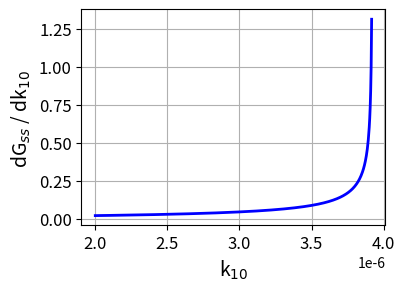
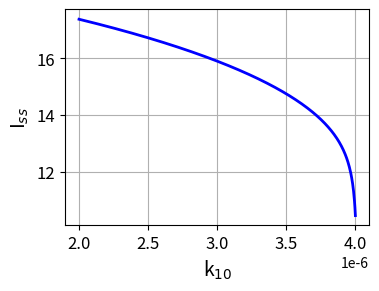
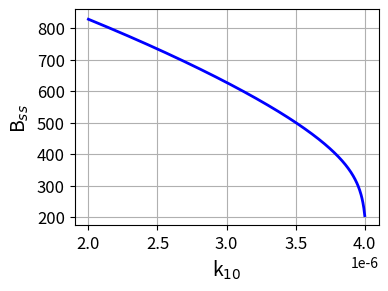

Here is the Python script that generated these plots, in order:
# BIG013.py
# [redacted]
# Jan 2024
# Website: https://d-arora.github.io/Doing-Physics-With-Matlab/
# Documentation: https://d-arora.github.io/Doing-Physics-With-Matlab/mpDocs/BIG-A.pdf
# Beta-cell mass B, insulin I, glucose G dynamics
# Gss Iss Bss dG/dt  vs k10    glucose toxicity
# LIBRARIES  ==============================================================
import numpy
import numpy as np
import scipy.special 
import scipy.special as sps
from scipy import *
import scipy.linalg as la
import math
import os
import matplotlib.pyplot as plt
from pylab import *
from math import *
from numpy import linspace,matrix,array
from numpy import *
from scipy.linalg import *
from scipy.optimize import fsolve
from scipy.integrate import odeint, solve_ivp
#o s.system('cls')

# FUNCTIONS  ==============================================================
#beta-cell mass (z) insulin (y)   glucose (x)  
def lorenz(t, state, k):    
    x, y, z = state
    
    dx = k[1] - k[2]*x - k[3]*x*y/(k[4]*x+1) 
    dy = k[5]*z*x**2/(k[6]+x**2) - k[7]*y
    dz = (-k[8] + k[9]*x - k[10]*x**2 )*z - k[11]*np.tan(k[12]*z)
        
    return [dx, dy, dz]



 #%%   
# CONSTANTS  ===============================================================
k = np.zeros(13)
k[1]  = 864    # 864
k[2]  = 1.44     # 1.44
k[3]  = 1  # 1
k[4]  = 0.01     # 0.01
k[5]  = 40 # 40
k[6]  = 20000    # 20000
k[7]  = 432      # 432
k[8]  = 0.06    # 0.06
k[9]  = 10e-4  # 10e-4
k[10] = 2.4e-6   # 2.4e-6
k[11] = 3.49      # 3.49
k[12] = np.pi/3050    # pi/3050


#%%
# SOLVE ODEs  ============================================================ 
y0 = [80, 17, 755]  # Inital Conditions: G0  I0   B0
N = 999            # Time interval for t
t1 = 0
t2 = 500
tSpan = np.linspace(t1,t2,N)
t = tSpan

wN = 599
Gss = np.zeros(wN)
Iss = np.zeros(wN)
Bss = np.zeros(wN)
Gs = np.zeros(wN)
Gp = np.zeros(wN)
w1 = 2e-6
w2 = 4e-6
w = linspace(w1,w2,wN)

for n in range(wN):
    k[10] = w[n]
    sol = odeint(lorenz, y0, tSpan, args = (k,), tfirst=True)
    G = sol[:,0]
    I = sol[:,1]
    B = sol[:,2]
    Gss[n] = G[N-1]
    Iss[n] = I[N-1]
    Bss[n] = B[N-1]        

    B5 = Bss[n]
    a = k[10]*B5
    b = -k[9]*B5
    c = k[8]*B5 + k[11]*np.tan([k[12]*B5])

    Gs[n] = (-b + (b**2 - 4*a*c)**0.5)/(2*a)
    Gp[n] = (-b - (b**2 - 4*a*c)**0.5)/(2*a)
    
    gradGp = abs(np.gradient(Gp))
    
    
# GRAPHICS  ================================================================

fig1 = plt.figure(figsize=(4,3))
fig1.subplots_adjust(top=0.92, bottom = 0.20, left = 0.2,\
                    right = 0.96, hspace = 0.45,wspace=0.5)
xP = w
yP = Gs
plt.plot(xP,yP,'r',linewidth = 2)
yP = Gp
plt.plot(xP, yP,'b',linewidth = 2)
plt.yticks(arange(50,230,50))
plt.ylim([50,230])
#xP = [0, 50]
#yP = [100, 100]
#plt.plot(xP,yP,'m')
#yP = [125,125]
#plt.plot(xP,yP,'m')   
plt.grid('visible')
plt.ylabel('G$_{ss}$ ',fontsize = 14)
plt.xlabel('k$_{10}$',fontsize = 14)
plt.xticks(fontsize = 12) 
plt.yticks(fontsize = 12) 
plt.text(2,70,'NGT')
plt.text(42,105.5,'IGT')
plt.text(42,130,'T2D')
plt.show()

fig2 = plt.figure(figsize=(4,3))
fig2.subplots_adjust(top=0.92, bottom = 0.20, left = 0.2,\
                    right = 0.96, hspace = 0.45,wspace=0.5)
xP = w
yP = gradGp
plt.plot(xP,yP,'b',linewidth = 2)
plt.grid('visible')
plt.ylabel('dG$_{ss}$ / dk$_{10}$ ',fontsize = 14)
plt.xlabel('k$_{10}$',fontsize = 14)
plt.xticks(fontsize = 12) 
plt.yticks(fontsize = 12) 
plt.show()

fig3 = plt.figure(figsize=(4,3))
fig3.subplots_adjust(top=0.92, bottom = 0.20, left = 0.2,\
                    right = 0.96, hspace = 0.45,wspace=0.5)
xP = w
yP = Iss
plt.plot(xP,yP,'b',linewidth = 2)
plt.grid('visible')
plt.ylabel('I$_{ss}$ ',fontsize = 14)
plt.xlabel('k$_{10}$',fontsize = 14)
plt.xticks(fontsize = 12) 
plt.yticks(fontsize = 12) 
plt.show()


fig4 = plt.figure(figsize=(4,3))
fig4.subplots_adjust(top=0.92, bottom = 0.20, left = 0.2,\
                    right = 0.96, hspace = 0.45,wspace=0.5)

xP = w
yP = Bss
plt.plot(xP,yP,'b',linewidth = 2)
plt.grid('visible')
plt.ylabel('B$_{ss}$ ',fontsize = 14)
plt.xlabel('k$_{10}$',fontsize = 14)
plt.xticks(fontsize = 12) 
plt.yticks(fontsize = 12) 
plt.show()